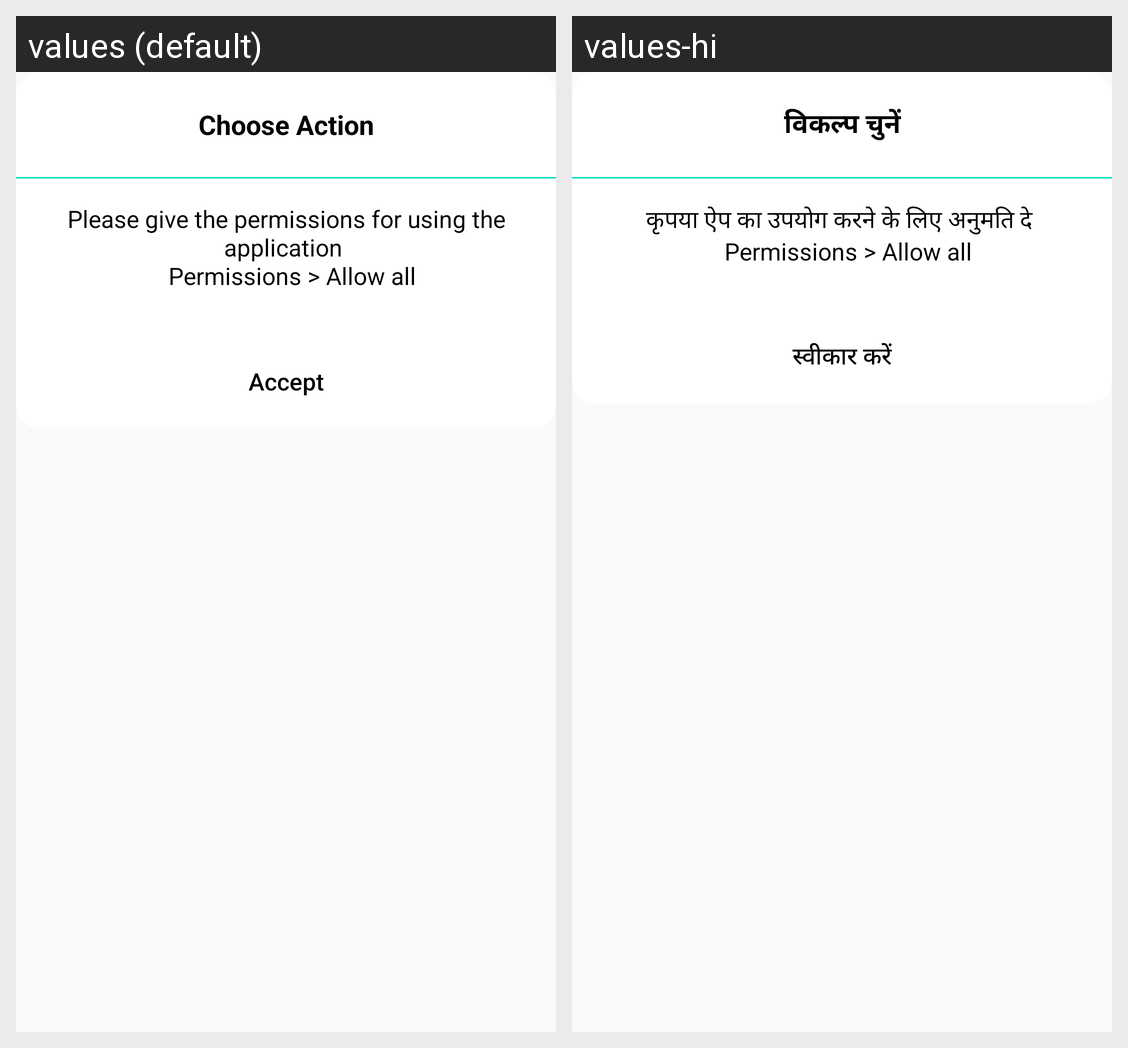

Here is an Android app screen in its default locale and in the app's own translations. Write out the translated-string differences for the strings that appear on this screen.
Android screen res/layout/info_dialog_layout.xml rendered under 2 locales, left to right: values (default), values-hi. Device: Nexus 5 (rendered at 1080×1920; each locale shown at half size, 540×960, under a caption strip naming it); theme Theme.WastebinMonitor.
Strings drawn on this screen, with the default value and each locale's value (text and hints the layout hard-codes, and strings that could not be matched under every locale, appear in the picture but are not listed):

choose_action
  values: Choose Action
  values-hi: विकल्प चुनें

info_text
  values: Please give the permissions for using the application 
        Permissions > Allow all
  values-hi: कृपया ऐप का उपयोग करने के लिए अनुमति दे 
        Permissions > Allow all

accept
  values: Accept
  values-hi: स्वीकार करें
